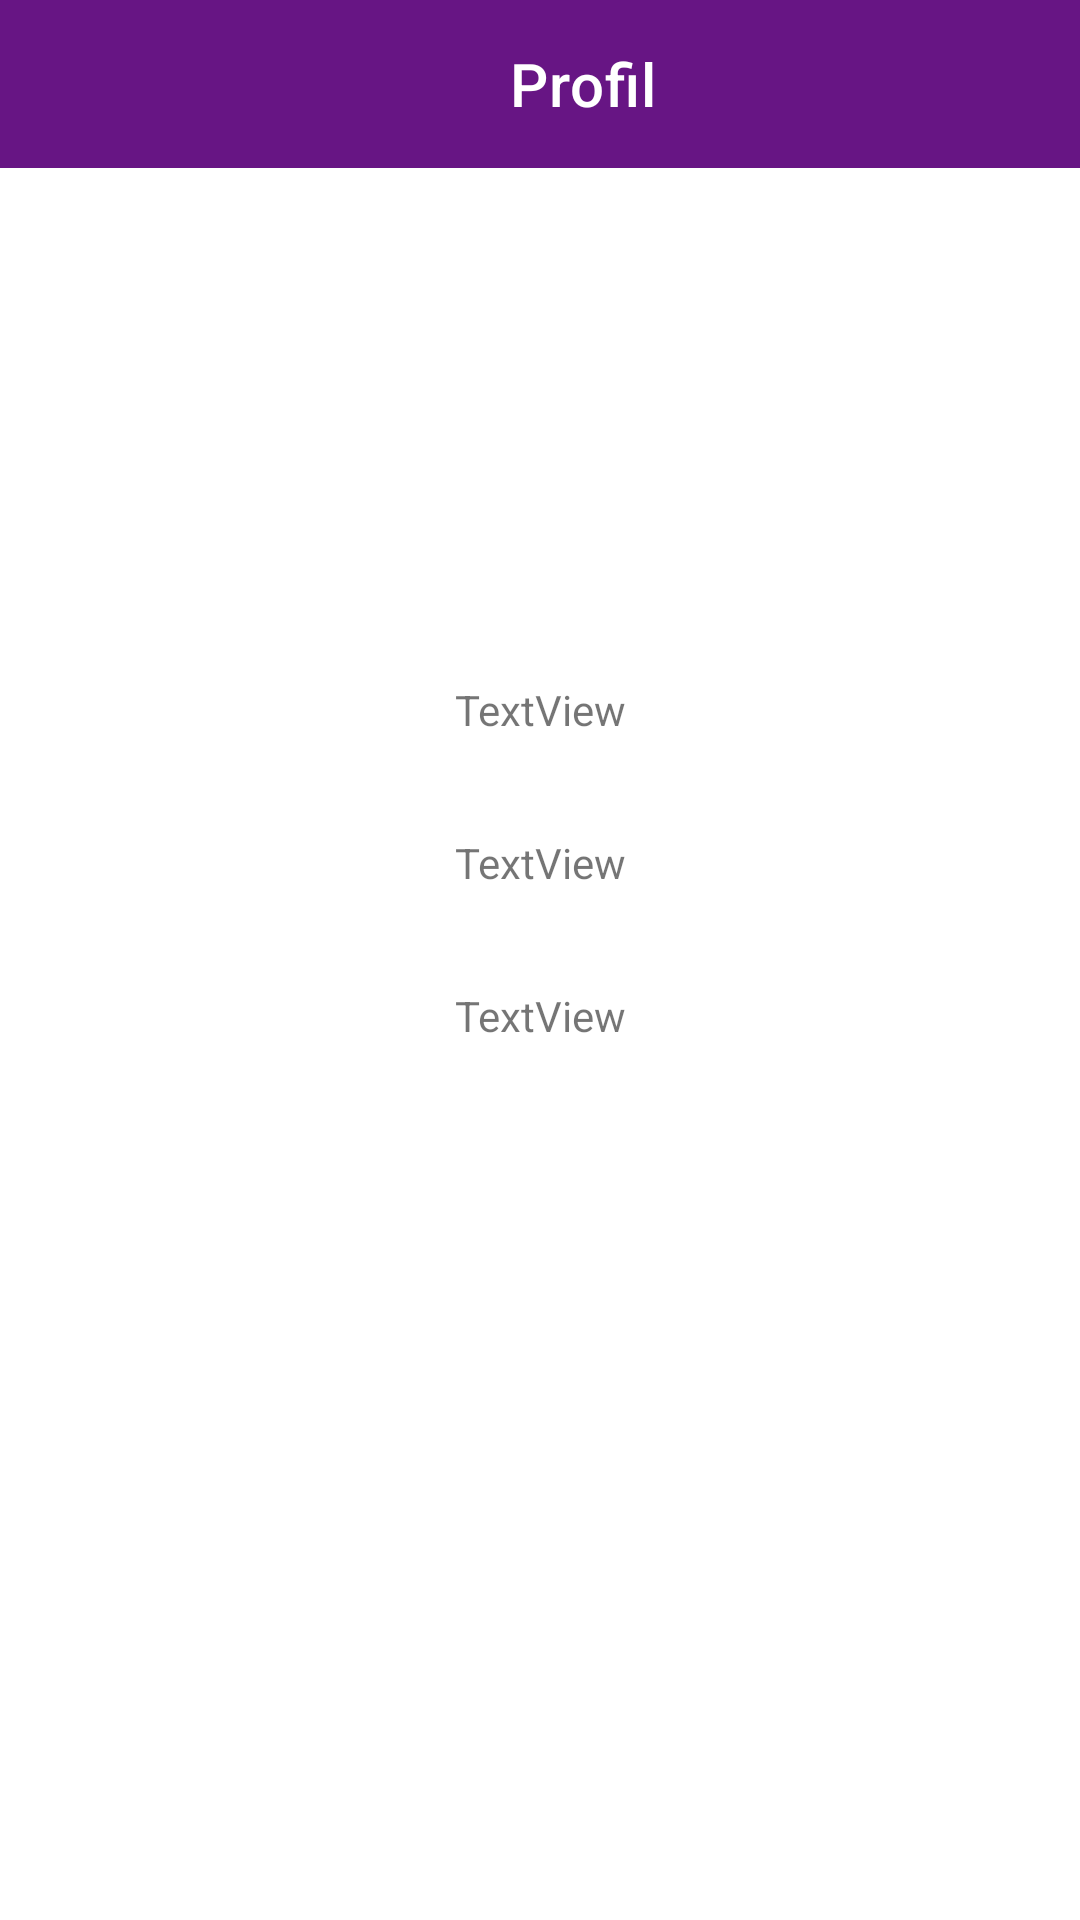

Android layout source for this screen:
<!-- AndroidManifest.xml: application theme Theme.FirstGetir -->
<!-- res/layout/fragment_profil.xml -->
<?xml version="1.0" encoding="utf-8"?>
<androidx.constraintlayout.widget.ConstraintLayout xmlns:android="http://schemas.android.com/apk/res/android"
    xmlns:app="http://schemas.android.com/apk/res-auto"
    xmlns:tools="http://schemas.android.com/tools"
    android:layout_width="match_parent"
    android:layout_height="match_parent"
    tools:context=".ProfilFragment">


    <androidx.appcompat.widget.Toolbar
        android:id="@+id/toolbar2"
        android:layout_width="match_parent"
        android:layout_height="wrap_content"
        android:background="#671584"
        android:minHeight="?attr/actionBarSize"
        android:theme="?attr/actionBarTheme"
        app:layout_constraintEnd_toEndOf="parent"
        app:layout_constraintStart_toStartOf="parent"
        app:layout_constraintTop_toTopOf="parent"
        app:title="Profil"
        app:titleMarginEnd="100dp"
        app:titleMarginStart="170dp" />

    <TextView
        android:id="@+id/textViewKullaniciAdi"
        android:layout_width="wrap_content"
        android:layout_height="wrap_content"
        android:layout_marginTop="32dp"
        android:text="TextView"
        app:layout_constraintEnd_toEndOf="parent"
        app:layout_constraintHorizontal_bias="0.5"
        app:layout_constraintStart_toStartOf="parent"
        app:layout_constraintTop_toBottomOf="@+id/imageView" />

    <ImageView
        android:id="@+id/imageView"
        android:layout_width="86dp"
        android:layout_height="107dp"
        android:layout_marginTop="32dp"
        android:src="@drawable/profile"
        app:layout_constraintEnd_toEndOf="parent"
        app:layout_constraintHorizontal_bias="0.5"
        app:layout_constraintStart_toStartOf="parent"
        app:layout_constraintTop_toBottomOf="@+id/toolbar2" />

    <TextView
        android:id="@+id/textViewMail"
        android:layout_width="wrap_content"
        android:layout_height="wrap_content"
        android:layout_marginTop="32dp"
        android:text="TextView"
        app:layout_constraintEnd_toEndOf="parent"
        app:layout_constraintHorizontal_bias="0.5"
        app:layout_constraintStart_toStartOf="parent"
        app:layout_constraintTop_toBottomOf="@+id/textViewKullaniciAdi" />

    <TextView
        android:id="@+id/textViewTelNo"
        android:layout_width="wrap_content"
        android:layout_height="wrap_content"
        android:layout_marginTop="32dp"
        android:text="TextView"
        app:layout_constraintEnd_toEndOf="parent"
        app:layout_constraintHorizontal_bias="0.5"
        app:layout_constraintStart_toStartOf="parent"
        app:layout_constraintTop_toBottomOf="@+id/textViewMail" />
</androidx.constraintlayout.widget.ConstraintLayout>
<!-- resources referenced by this layout -->
<resources>
  <style name="Theme.FirstGetir" parent="Theme.MaterialComponents.DayNight.DarkActionBar">
          
          <item name="colorPrimary">@color/purple_500</item>
          <item name="colorPrimaryVariant">@color/purple_700</item>
          <item name="colorOnPrimary">@color/white</item>
          
          <item name="colorSecondary">@color/teal_200</item>
          <item name="colorSecondaryVariant">@color/teal_700</item>
          <item name="colorOnSecondary">@color/black</item>
          
          <item name="android:statusBarColor" tools:targetApi="l">?attr/colorPrimaryVariant</item>
          
          <item name="windowNoTitle">true</item>
          <item name="windowActionBar">false</item>
      </style>
  <!-- not gathered from this repository: default colours our renderer supplied (Android Studio template values) -->
  <color name="purple_500">#FF6200EE</color>
  <color name="purple_700">#FF3700B3</color>
  <color name="teal_200">#FF03DAC5</color>
  <color name="teal_700">#FF018786</color>
  <color name="black">#FF000000</color>
  <color name="white">#FFFFFFFF</color>
</resources>
